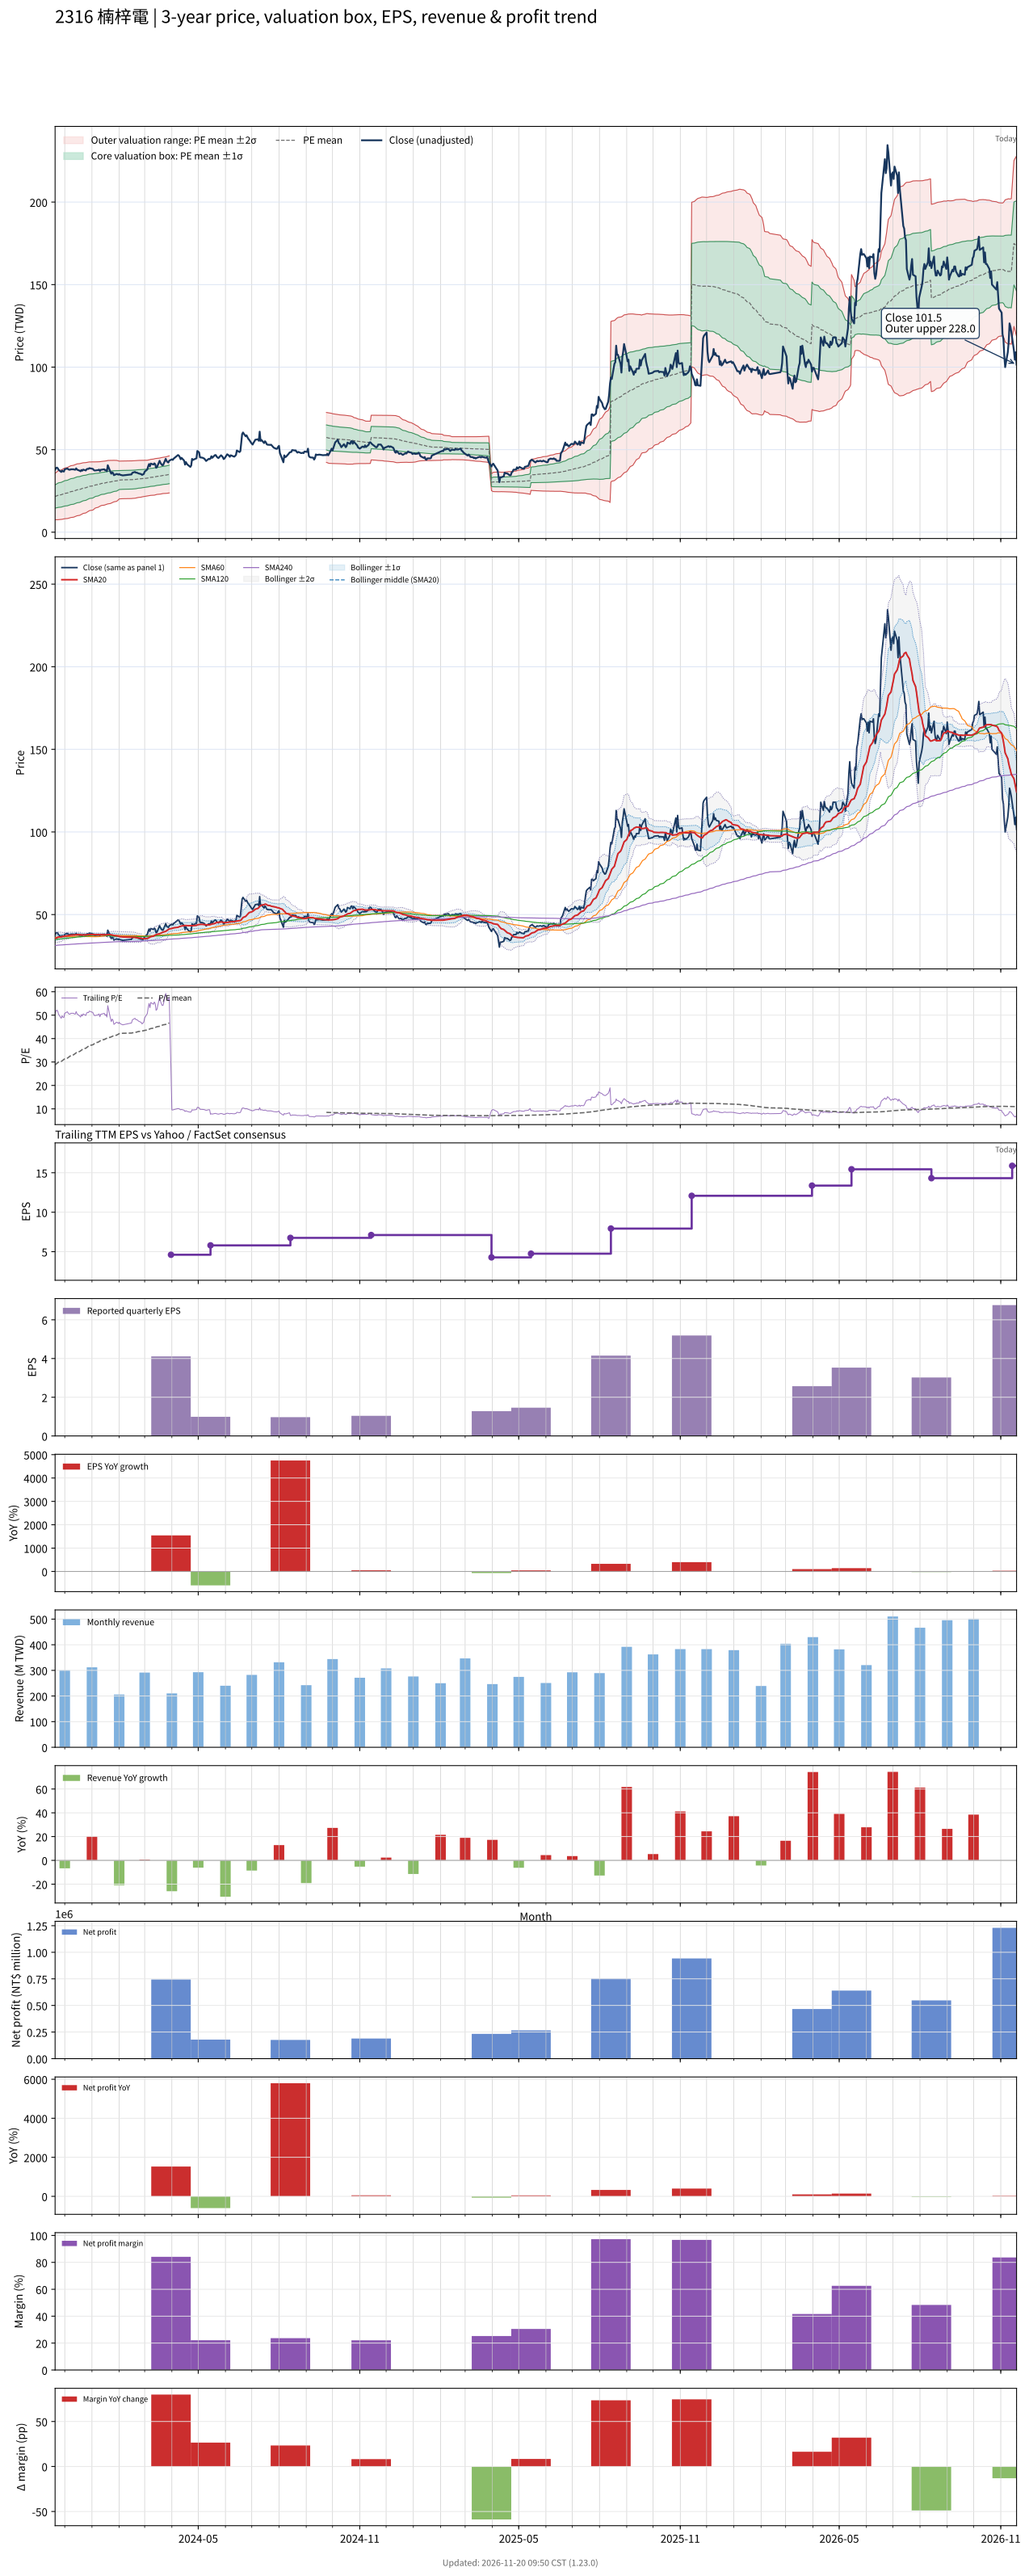

Data behind this chart, as committed beside it:
# chart-version: skill-stock-dynamic-val…
date, close, available_date, period_end, eps, ttm_eps, pe, pe_mean, pe_std, price_m2, price_m1, price_mean, price_p1, price_p2, forward_eps, forward_pe, forward_pe_mean, forward_pe_std, forward_price_m2, forward_price_m1, forward_price_mean, forward_price_p1, forward_price_p2, sma20
2023-11-20, 37.8, 2023-11-14, 2023-09-30, 0.68, 0.75, 50.4, 28.81, 9.366, 7.559, 14.58, 21.61, 28.63, 35.66, , , , , , , , , , 35.53
2023-11-21, 38.85, 2023-11-14, 2023-09-30, 0.68, 0.75, 51.8, 29.11, 9.527, 7.539, 14.68, 21.83, 28.98, 36.12, , , , , , , , , , 35.78
2023-11-22, 39.15, 2023-11-14, 2023-09-30, 0.68, 0.75, 52.2, 29.41, 9.684, 7.529, 14.79, 22.05, 29.32, 36.58, , , , , , , , , , 35.98
2023-11-23, 38.75, 2023-11-14, 2023-09-30, 0.68, 0.75, 51.67, 29.7, 9.819, 7.546, 14.91, 22.28, 29.64, 37, , , , , , , , , , 36.22
2023-11-24, 37.75, 2023-11-14, 2023-09-30, 0.68, 0.75, 50.33, 29.98, 9.921, 7.606, 15.05, 22.49, 29.93, 37.37, , , , , , , , , , 36.4
2023-11-27, 36.5, 2023-11-14, 2023-09-30, 0.68, 0.75, 48.67, 30.25, 9.987, 7.708, 15.2, 22.69, 30.18, 37.67, , , , , , , , , , 36.51
2023-11-28, 37.3, 2023-11-14, 2023-09-30, 0.68, 0.75, 49.73, 30.53, 10.06, 7.803, 15.35, 22.9, 30.44, 37.99, , , , , , , , , , 36.69
2023-11-29, 36.85, 2023-11-14, 2023-09-30, 0.68, 0.75, 49.13, 30.8, 10.12, 7.925, 15.51, 23.1, 30.69, 38.28, , , , , , , , , , 36.81
2023-11-30, 36.75, 2023-11-14, 2023-09-30, 0.68, 0.75, 49, 31.07, 10.17, 8.055, 15.68, 23.31, 30.93, 38.56, , , , , , , , , , 36.87
2023-12-01, 38.1, 2023-11-14, 2023-09-30, 0.68, 0.75, 50.8, 31.36, 10.23, 8.168, 15.84, 23.52, 31.2, 38.87, , , , , , , , , , 37.03
2023-12-04, 38.6, 2023-11-14, 2023-09-30, 0.68, 0.75, 51.47, 31.65, 10.31, 8.272, 16, 23.74, 31.47, 39.2, , , , , , , , , , 37.18
2023-12-05, 38.1, 2023-11-14, 2023-09-30, 0.68, 0.75, 50.8, 31.93, 10.36, 8.402, 16.18, 23.95, 31.72, 39.5, , , , , , , , , , 37.3
2023-12-06, 37.85, 2023-11-14, 2023-09-30, 0.68, 0.75, 50.47, 32.22, 10.4, 8.556, 16.36, 24.16, 31.96, 39.77, , , , , , , , , , 37.4
2023-12-07, 37.85, 2023-11-14, 2023-09-30, 0.68, 0.75, 50.47, 32.5, 10.43, 8.723, 16.55, 24.37, 32.2, 40.03, , , , , , , , , , 37.49
2023-12-08, 38.1, 2023-11-14, 2023-09-30, 0.68, 0.75, 50.8, 32.79, 10.46, 8.897, 16.74, 24.59, 32.43, 40.28, , , , , , , , , , 37.56
2023-12-11, 38.1, 2023-11-14, 2023-09-30, 0.68, 0.75, 50.8, 33.07, 10.48, 9.082, 16.94, 24.8, 32.66, 40.52, , , , , , , , , , 37.65
2023-12-12, 37.9, 2023-11-14, 2023-09-30, 0.68, 0.75, 50.53, 33.36, 10.49, 9.286, 17.15, 25.02, 32.88, 40.75, , , , , , , , , , 37.72
2023-12-13, 37.85, 2023-11-14, 2023-09-30, 0.68, 0.75, 50.47, 33.64, 10.48, 9.504, 17.37, 25.23, 33.09, 40.96, , , , , , , , , , 37.77
2023-12-14, 38.65, 2023-11-14, 2023-09-30, 0.68, 0.75, 51.53, 33.93, 10.49, 9.714, 17.58, 25.45, 33.32, 41.19, , , , , , , , , , 37.88
2023-12-15, 37.9, 2023-11-14, 2023-09-30, 0.68, 0.75, 50.53, 34.22, 10.47, 9.952, 17.81, 25.66, 33.52, 41.37, , , , , , , , , , 37.94
2023-12-18, 37.25, 2023-11-14, 2023-09-30, 0.68, 0.75, 49.67, 34.49, 10.44, 10.21, 18.04, 25.87, 33.7, 41.53, , , , , , , , , , 37.91
2023-12-19, 36.9, 2023-11-14, 2023-09-30, 0.68, 0.75, 49.2, 34.77, 10.39, 10.49, 18.28, 26.08, 33.87, 41.66, , , , , , , , , , 37.81
2023-12-20, 37.7, 2023-11-14, 2023-09-30, 0.68, 0.75, 50.27, 35.05, 10.35, 10.77, 18.53, 26.29, 34.05, 41.81, , , , , , , , , , 37.74
2023-12-21, 37.25, 2023-11-14, 2023-09-30, 0.68, 0.75, 49.67, 35.33, 10.29, 11.06, 18.78, 26.5, 34.21, 41.93, , , , , , , , , , 37.66
2023-12-22, 37.9, 2023-11-14, 2023-09-30, 0.68, 0.75, 50.53, 35.61, 10.23, 11.36, 19.03, 26.71, 34.38, 42.06, , , , , , , , , , 37.67
2023-12-25, 37.4, 2023-11-14, 2023-09-30, 0.68, 0.75, 49.87, 35.89, 10.16, 11.67, 19.29, 26.92, 34.54, 42.16, , , , , , , , , , 37.72
2023-12-26, 38.2, 2023-11-14, 2023-09-30, 0.68, 0.75, 50.93, 36.18, 10.1, 11.99, 19.56, 27.13, 34.7, 42.28, , , , , , , , , , 37.76
2023-12-27, 38.4, 2023-11-14, 2023-09-30, 0.68, 0.75, 51.2, 36.47, 10.02, 12.32, 19.83, 27.35, 34.87, 42.38, , , , , , , , , , 37.84
2023-12-28, 38.3, 2023-11-14, 2023-09-30, 0.68, 0.75, 51.07, 36.76, 9.935, 12.67, 20.12, 27.57, 35.02, 42.47, , , , , , , , , , 37.91
2023-12-29, 38.8, 2023-11-14, 2023-09-30, 0.68, 0.75, 51.73, 37.05, 9.845, 13.02, 20.41, 27.79, 35.17, 42.56, , , , , , , , , , 37.95
2024-01-02, 38.35, 2023-11-14, 2023-09-30, 0.68, 0.75, 51.13, 37.35, 9.736, 13.41, 20.71, 28.01, 35.31, 42.61, , , , , , , , , , 37.94
2024-01-03, 37.7, 2023-11-14, 2023-09-30, 0.68, 0.75, 50.27, 37.63, 9.601, 13.82, 21.02, 28.23, 35.43, 42.63, , , , , , , , , , 37.92
2024-01-04, 37.35, 2023-11-14, 2023-09-30, 0.68, 0.75, 49.8, 37.92, 9.457, 14.25, 21.34, 28.44, 35.53, 42.62, , , , , , , , , , 37.89
2024-01-05, 37.4, 2023-11-14, 2023-09-30, 0.68, 0.75, 49.87, 38.2, 9.307, 14.69, 21.67, 28.65, 35.63, 42.61, , , , , , , , , , 37.87
2024-01-08, 37.6, 2023-11-14, 2023-09-30, 0.68, 0.75, 50.13, 38.46, 9.179, 15.08, 21.96, 28.85, 35.73, 42.62, , , , , , , , , , 37.84
2024-01-09, 37.9, 2023-11-14, 2023-09-30, 0.68, 0.75, 50.53, 38.72, 9.079, 15.42, 22.23, 29.04, 35.85, 42.66, , , , , , , , , , 37.84
2024-01-10, 37, 2023-11-14, 2023-09-30, 0.68, 0.75, 49.33, 38.95, 8.992, 15.73, 22.47, 29.21, 35.96, 42.7, , , , , , , , , , 37.79
2024-01-11, 37.8, 2023-11-14, 2023-09-30, 0.68, 0.75, 50.4, 39.18, 8.925, 16, 22.69, 29.39, 36.08, 42.78, , , , , , , , , , 37.79
2024-01-12, 37.85, 2023-11-14, 2023-09-30, 0.68, 0.75, 50.47, 39.4, 8.886, 16.22, 22.88, 29.55, 36.21, 42.88, , , , , , , , , , 37.75
2024-01-15, 38.1, 2023-11-14, 2023-09-30, 0.68, 0.75, 50.8, 39.59, 8.877, 16.38, 23.04, 29.69, 36.35, 43.01, , , , , , , , , , 37.76
2024-01-16, 37.45, 2023-11-14, 2023-09-30, 0.68, 0.75, 49.93, 39.79, 8.847, 16.57, 23.2, 29.84, 36.48, 43.11, , , , , , , , , , 37.77
2024-01-17, 37.7, 2023-11-14, 2023-09-30, 0.68, 0.75, 50.27, 39.99, 8.808, 16.78, 23.39, 29.99, 36.6, 43.2, , , , , , , , , , 37.81
2024-01-18, 36.9, 2023-11-14, 2023-09-30, 0.68, 0.75, 49.2, 40.18, 8.762, 16.99, 23.56, 30.13, 36.7, 43.27, , , , , , , , , , 37.77
2024-01-19, 40.55, 2023-11-14, 2023-09-30, 0.68, 0.75, 54.07, 40.39, 8.779, 17.13, 23.71, 30.3, 36.88, 43.46, , , , , , , , , , 37.93
2024-01-22, 36.5, 2023-11-14, 2023-09-30, 0.68, 0.75, 48.67, 40.58, 8.712, 17.37, 23.9, 30.44, 36.97, 43.5, , , , , , , , , , 37.86
2024-01-23, 35.45, 2023-11-14, 2023-09-30, 0.68, 0.75, 47.27, 40.75, 8.642, 17.6, 24.08, 30.56, 37.04, 43.53, , , , , , , , , , 37.77
2024-01-24, 36.25, 2023-11-14, 2023-09-30, 0.68, 0.75, 48.33, 40.94, 8.554, 17.87, 24.29, 30.71, 37.12, 43.54, , , , , , , , , , 37.67
2024-01-25, 35.85, 2023-11-14, 2023-09-30, 0.68, 0.75, 47.8, 41.12, 8.47, 18.14, 24.49, 30.84, 37.19, 43.54, , , , , , , , , , 37.54
2024-01-26, 34.55, 2023-11-14, 2023-09-30, 0.68, 0.75, 46.07, 41.28, 8.386, 18.38, 24.67, 30.96, 37.25, 43.54, , , , , , , , , , 37.35
2024-01-29, 35.25, 2023-11-14, 2023-09-30, 0.68, 0.75, 47, 41.46, 8.271, 18.69, 24.89, 31.09, 37.3, 43.5, , , , , , , , , , 37.17
2024-01-30, 35.15, 2023-11-14, 2023-09-30, 0.68, 0.75, 46.87, 41.66, 8.104, 19.09, 25.17, 31.24, 37.32, 43.4, , , , , , , , , , 37.02
2024-01-31, 34.85, 2023-11-14, 2023-09-30, 0.68, 0.75, 46.47, 41.88, 7.877, 19.59, 25.5, 31.41, 37.31, 43.22, , , , , , , , , , 36.87
2024-02-01, 35.2, 2023-11-14, 2023-09-30, 0.68, 0.75, 46.93, 42.1, 7.636, 20.12, 25.85, 31.57, 37.3, 43.03, , , , , , , , , , 36.77
2024-02-02, 34.8, 2023-11-14, 2023-09-30, 0.68, 0.75, 46.4, 42.18, 7.628, 20.19, 25.91, 31.64, 37.36, 43.08, , , , , , , , , , 36.63
2024-02-05, 34.4, 2023-11-14, 2023-09-30, 0.68, 0.75, 45.87, 42.26, 7.612, 20.28, 25.99, 31.7, 37.41, 43.12, , , , , , , , , , 36.48
2024-02-15, 35, 2023-11-14, 2023-09-30, 0.68, 0.75, 46.67, 42.36, 7.597, 20.37, 26.07, 31.77, 37.47, 43.16, , , , , , , , , , 36.33
2024-02-16, 36, 2023-11-14, 2023-09-30, 0.68, 0.75, 48, 42.46, 7.591, 20.46, 26.15, 31.84, 37.54, 43.23, , , , , , , , , , 36.28
2024-02-19, 36.5, 2023-11-14, 2023-09-30, 0.68, 0.75, 48.67, 42.58, 7.578, 20.57, 26.25, 31.93, 37.61, 43.3, , , , , , , , , , 36.22
2024-02-20, 36.05, 2023-11-14, 2023-09-30, 0.68, 0.75, 48.07, 42.69, 7.56, 20.67, 26.34, 32.01, 37.68, 43.35, , , , , , , , , , 36.12
... 668 more rows
